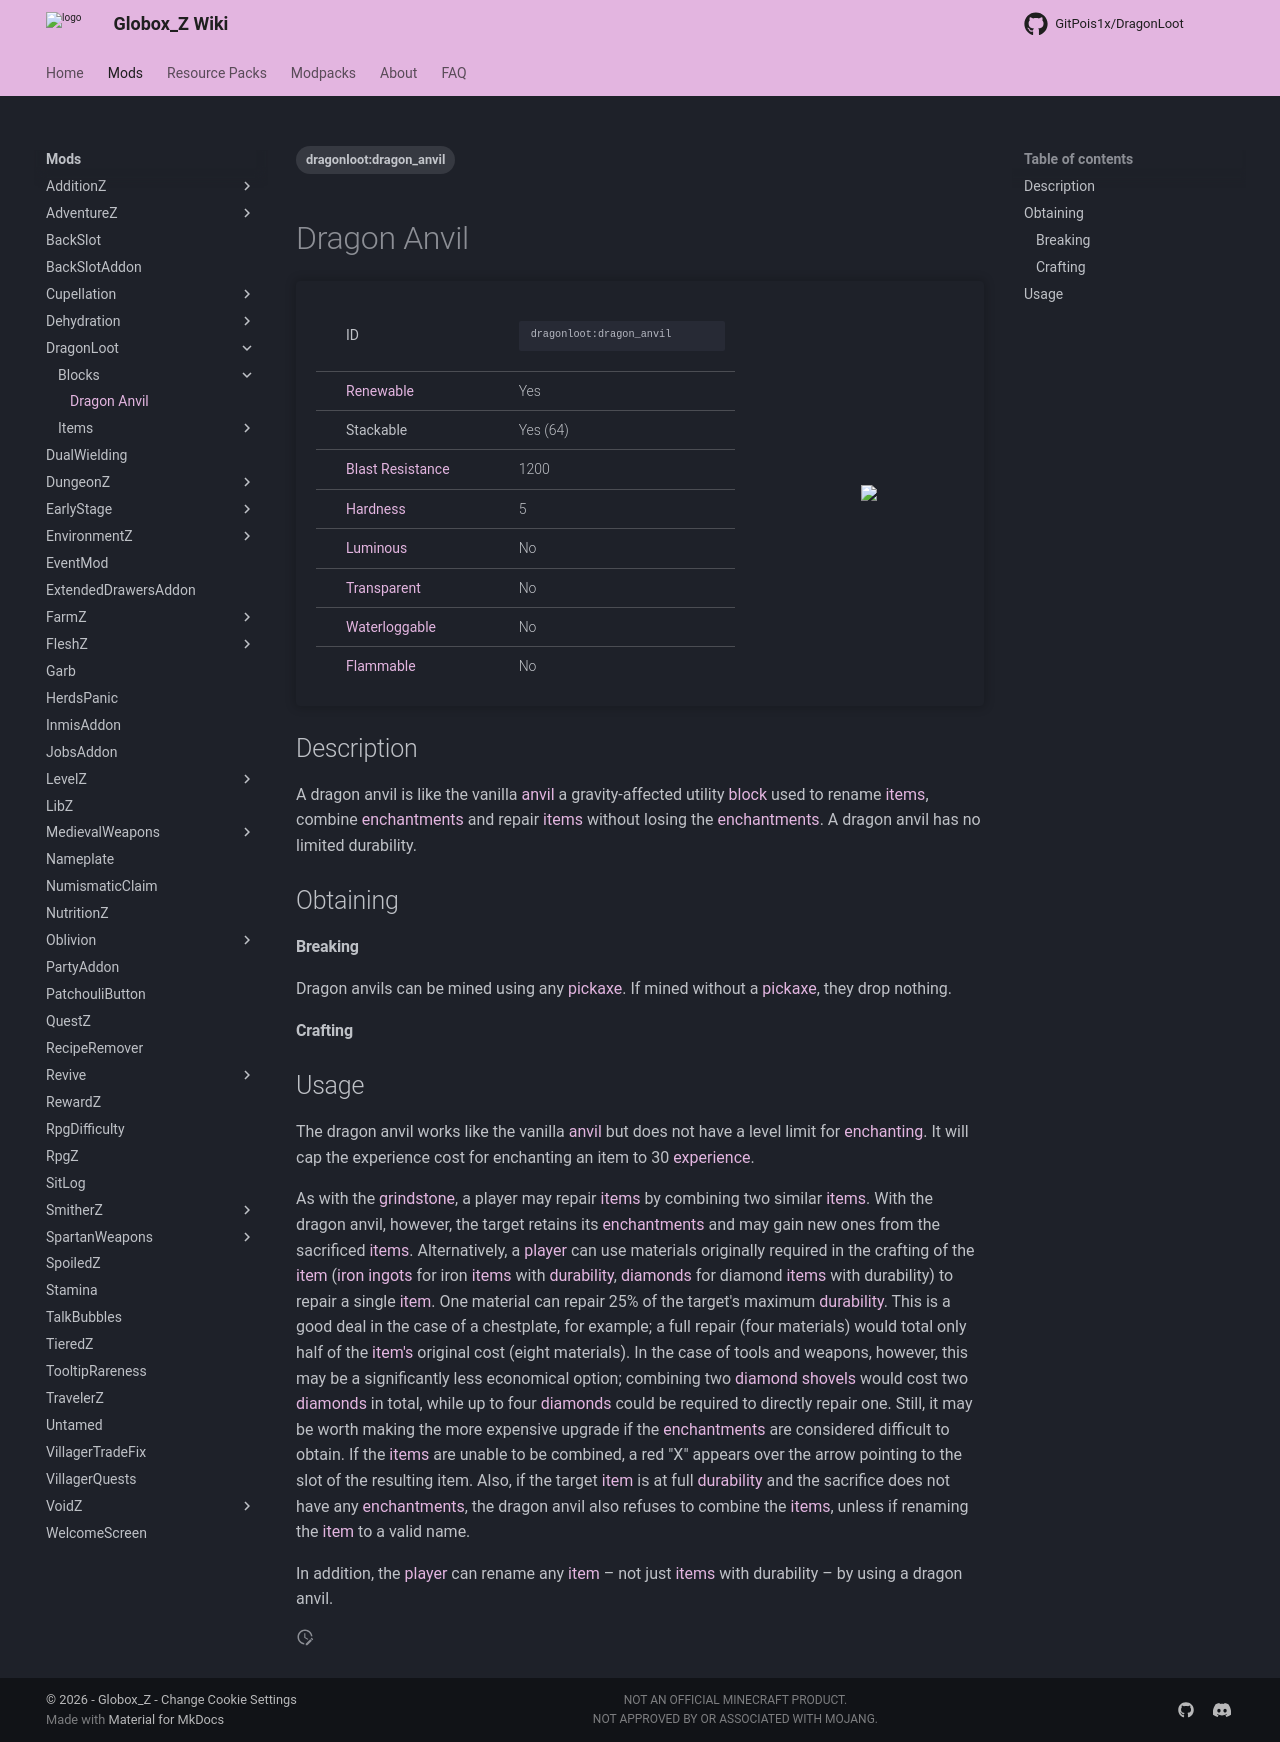

repository: Globox1997/wiki · page: mods/DragonLoot/Blocks/Dragon_Anvil/index.html · generator: mkdocs

---
title: Dragon Anvil
project: dragonloot
summary: dragonloot block dragon anvil
tags:
    - dragonloot:dragon_anvil
---
# Dragon Anvil
<div class="main_table">
<div class="left_main_table">
<table class="left_table">
    <tbody>
        <tr>
            <td class="first-column">ID</td>
            <td class="second-column long-id">
            ```
            dragonloot:dragon_anvil
            ```
            </td>
        </tr>
        <tr id="linear-top">
            <td class="first-column"><a href="https://minecraft.wiki/w/Renewable_resource" target="_blank">Renewable</a></td>
            <td class="second-column">Yes</td>
        </tr>
        <tr id="linear-top">
            <td class="first-column">Stackable</td>
            <td class="second-column">Yes (64)</td>
        </tr>
        <tr id="linear-top">
            <td class="first-column"><a href="https://minecraft.wiki/w/Explosion#Blast_resistance" target="_blank">Blast Resistance</a></td>
            <td class="second-column">1200</td>
        </tr>
        <tr id="linear-top">
            <td class="first-column"><a href="https://minecraft.wiki/w/Breaking#Blocks_by_hardness" target="_blank">Hardness</a></td>
            <td class="second-column">5</td>
        </tr>
        <tr id="linear-top">
            <td class="first-column"><a href="https://minecraft.wiki/w/Light" target="_blank">Luminous</a></td>
            <td class="second-column">No</td>
        </tr>
        <tr id="linear-top">
            <td class="first-column"><a href="https://minecraft.wiki/w/Opacity" target="_blank">Transparent</a></td>
            <td class="second-column">No</td>
        </tr>
        <tr id="linear-top">
            <td class="first-column"><a href="https://minecraft.wiki/w/Waterlogging" target="_blank">Waterloggable</a></td>
            <td class="second-column">No</td>
        </tr>
        <tr id="linear-top">
            <td class="first-column"><a href="https://minecraft.wiki/w/Fire#Burning_blocks" target="_blank">Flammable</a></td>
            <td class="second-column">No</td>
        </tr>
    </tbody>
</table>
</div>
    <img src="/wiki/assets/dragonloot/blocks/dragon_anvil.png" loading="lazy" class="right_img_table"/>
</div>

## Description
A dragon anvil is like the vanilla [anvil](https://minecraft.wiki/w/Anvil) a gravity-affected utility [block](https://minecraft.wiki/w/Block) used to rename [items](https://minecraft.wiki/w/Item), combine [enchantments](https://minecraft.wiki/w/Enchanting#Summary_of_enchantments) and repair [items](https://minecraft.wiki/w/Item) without losing the [enchantments](https://minecraft.wiki/w/Enchanting#Summary_of_enchantments). A dragon anvil has no limited durability.


## Obtaining
#### Breaking
Dragon anvils can be mined using any [pickaxe](https://minecraft.wiki/w/Pickaxe). If mined without a [pickaxe](https://minecraft.wiki/w/Pickaxe), they drop nothing.

#### Crafting
<div id="crafting-table">
<div class="crafting-element" crafting-type="smithing">
input[
    1=netherite_upgrade_smithing_template, Netherite Upgrade, https://minecraft.wiki/w/Netherite_Upgrade; 
    2=anvil, Anvil, https://minecraft.wiki/w/Anvil; 
    3=dragonloot:dragon_scale, Dragon Sclae, DragonLoot/Items/Dragon_Scale, true
]
output[dragonloot:dragon_anvil, Dragon Anvil ]
</div>
</div>

## Usage
The dragon anvil works like the vanilla [anvil](https://minecraft.wiki/w/Anvil) but does not have a level limit for [enchanting](https://minecraft.wiki/w/Enchanting). It will cap the experience cost for enchanting an item to 30 [experience](https://minecraft.wiki/w/Experience).

As with the [grindstone](https://minecraft.wiki/w/Grindstone), a player may repair [items](https://minecraft.wiki/w/Item) by combining two similar [items](https://minecraft.wiki/w/Item). With the dragon anvil, however, the target retains its [enchantments](https://minecraft.wiki/w/Enchanting#Summary_of_enchantments) and may gain new ones from the sacrificed [items](https://minecraft.wiki/w/Item).
Alternatively, a [player](https://minecraft.wiki/w/Player) can use materials originally required in the crafting of the [item](https://minecraft.wiki/w/Item) ([iron ingots](https://minecraft.wiki/w/Iron_Ingot) for iron [items](https://minecraft.wiki/w/Item) with [durability](https://minecraft.wiki/w/Durability), [diamonds](https://minecraft.wiki/w/Diamond) for diamond [items](https://minecraft.wiki/w/Item) with durability) to repair a single [item](https://minecraft.wiki/w/Item). One material can repair 25% of the target's maximum [durability](https://minecraft.wiki/w/Durability). This is a good deal in the case of a chestplate, for example; a full repair (four materials) would total only half of the [item's](https://minecraft.wiki/w/Item) original cost (eight materials). In the case of tools and weapons, however, this may be a significantly less economical option; combining two [diamond shovels](https://minecraft.wiki/w/Diamond_Shovel) would cost two [diamonds](https://minecraft.wiki/w/Diamond) in total, while up to four [diamonds](https://minecraft.wiki/w/Diamond) could be required to directly repair one. Still, it may be worth making the more expensive upgrade if the [enchantments](https://minecraft.wiki/w/Enchanting#Summary_of_enchantments) are considered difficult to obtain.
If the [items](https://minecraft.wiki/w/Item) are unable to be combined, a red "X" appears over the arrow pointing to the slot of the resulting item. Also, if the target [item](https://minecraft.wiki/w/Item) is at full [durability](https://minecraft.wiki/w/Durability) and the sacrifice does not have any [enchantments](https://minecraft.wiki/w/Enchanting#Summary_of_enchantments), the dragon anvil also refuses to combine the [items](https://minecraft.wiki/w/Item), unless if renaming the [item](https://minecraft.wiki/w/Item) to a valid name.

In addition, the [player](https://minecraft.wiki/w/Player) can rename any [item](https://minecraft.wiki/w/Item) – not just [items](https://minecraft.wiki/w/Item) with durability – by using a dragon anvil.
